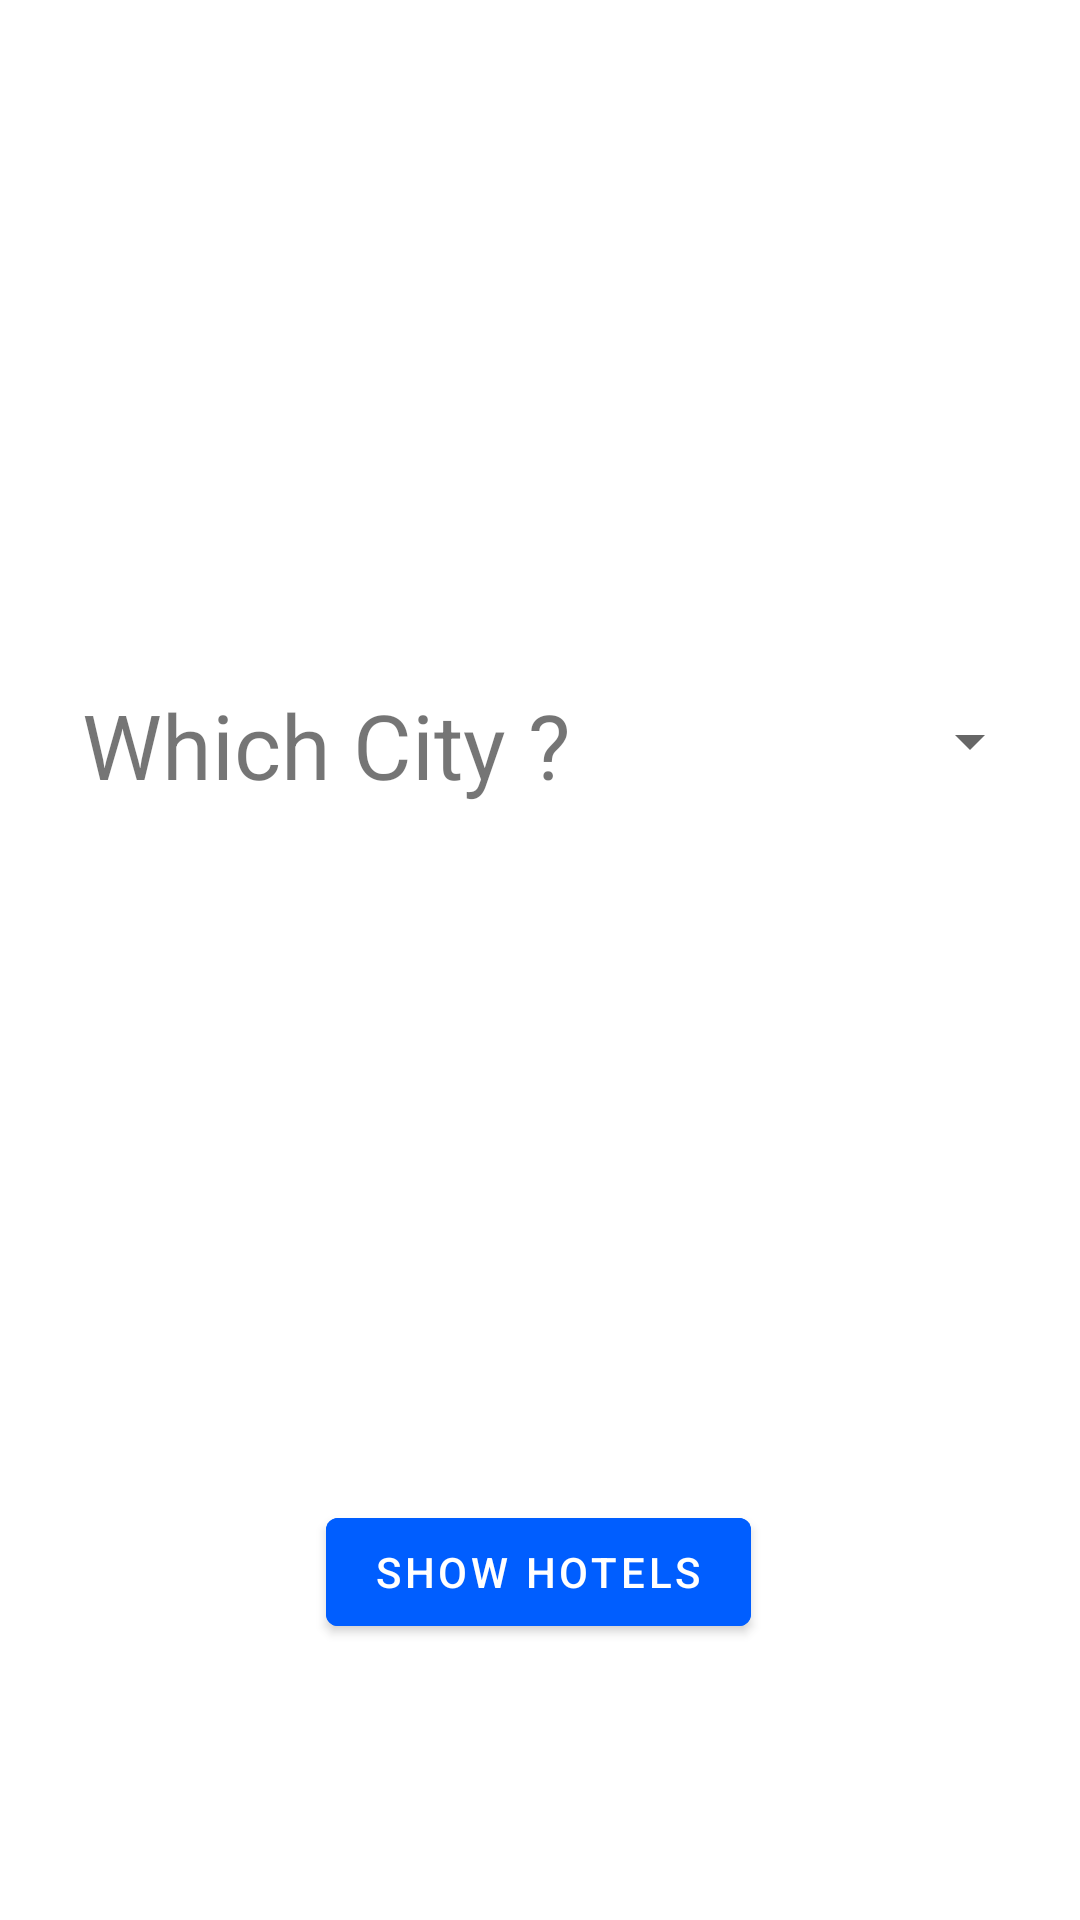

The Android layout XML behind this screen, and the referenced resources:
<!-- AndroidManifest.xml: application theme Theme.Hotel_Booking -->
<!-- res/layout/fragment_home.xml -->
<?xml version="1.0" encoding="utf-8"?>
<androidx.constraintlayout.widget.ConstraintLayout xmlns:android="http://schemas.android.com/apk/res/android"
    xmlns:app="http://schemas.android.com/apk/res-auto"
    xmlns:tools="http://schemas.android.com/tools"
    android:layout_width="match_parent"
    android:layout_height="match_parent">


    <Spinner
        android:id="@+id/cityspinner"
        android:layout_width="163dp"
        android:layout_height="38dp"
        android:layout_marginTop="228dp"
        app:layout_constraintEnd_toEndOf="parent"
        app:layout_constraintHorizontal_bias="0.935"
        app:layout_constraintStart_toStartOf="parent"
        app:layout_constraintTop_toTopOf="parent" />

    <TextView
        android:id="@+id/textView"
        android:layout_width="189dp"
        android:layout_height="39dp"
        android:layout_marginTop="228dp"
        android:text="Which City ? "
        android:textSize="30dp"
        app:layout_constraintEnd_toEndOf="parent"
        app:layout_constraintHorizontal_bias="0.159"
        app:layout_constraintStart_toStartOf="parent"
        app:layout_constraintTop_toTopOf="parent" />

    <Button
        android:id="@+id/button"
        android:layout_width="wrap_content"
        android:layout_height="wrap_content"
        android:layout_marginTop="500dp"
        android:text="Show Hotels"
        android:backgroundTint="@color/blue"
        app:layout_constraintEnd_toEndOf="parent"
        app:layout_constraintHorizontal_bias="0.498"
        app:layout_constraintStart_toStartOf="parent"
        app:layout_constraintTop_toTopOf="parent" />



</androidx.constraintlayout.widget.ConstraintLayout>
<!-- resources referenced by this layout -->
<resources>
  <color name="blue">#005EFF</color>
  <style name="Theme.Hotel_Booking" parent="Theme.MaterialComponents.DayNight.DarkActionBar">
          
          <item name="colorPrimary">#005EFF</item>
          <item name="colorPrimaryVariant">@color/blue_700</item>
          <item name="colorOnPrimary">@color/white</item>
          
          <item name="colorSecondary">@color/teal_200</item>
          <item name="colorSecondaryVariant">@color/teal_700</item>
          <item name="colorOnSecondary">@color/black</item>
          
          <item name="android:statusBarColor" tools:targetApi="l">?attr/colorPrimaryVariant</item>
          
  
      </style>
  <color name="blue_700">#005EFF</color>
  <color name="white">#FFFFFFFF</color>
  <color name="teal_200">#FF03DAC5</color>
  <color name="teal_700">#FF018786</color>
  <color name="black">#FF000000</color>
</resources>
